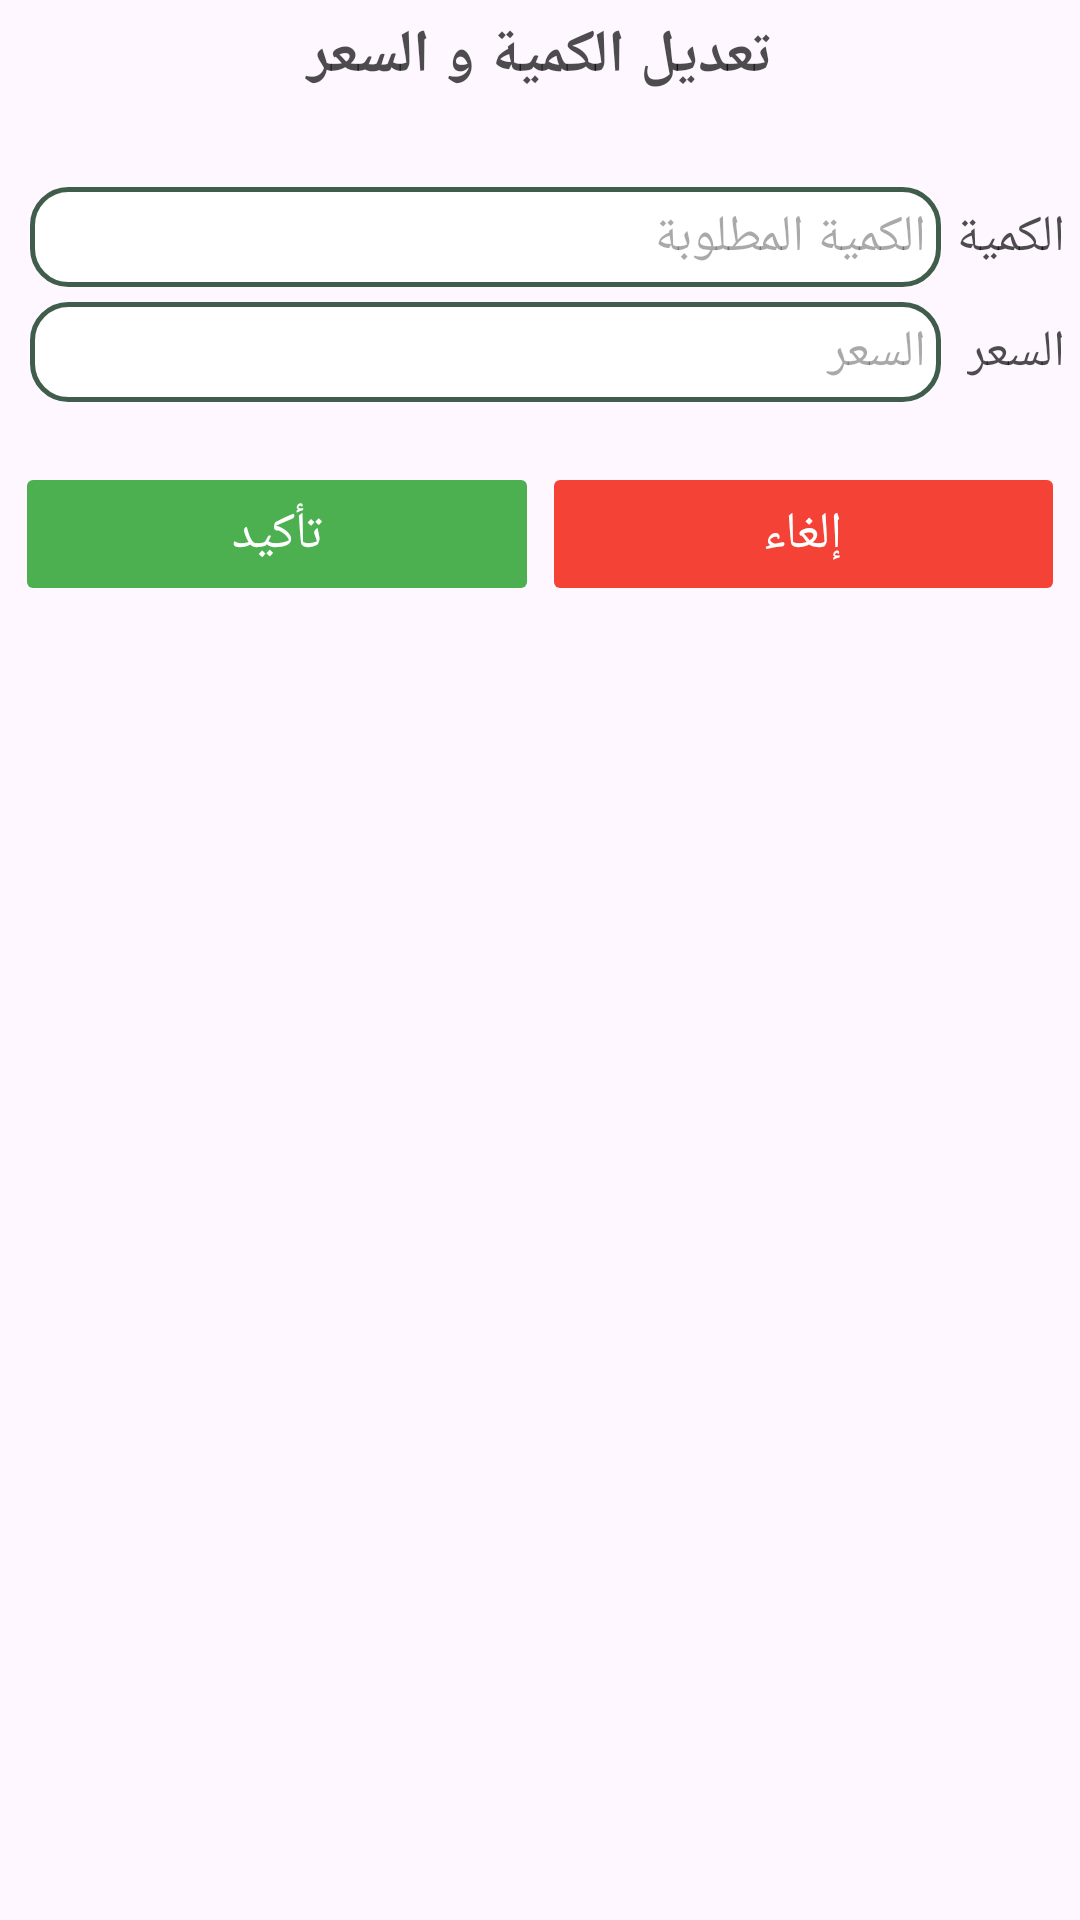

The Android layout XML behind this screen, and the referenced resources:
<!-- AndroidManifest.xml: application theme Theme.CrepeHouseAndroid -->
<!-- res/layout/dialog_qte_price.xml -->
<?xml version="1.0" encoding="utf-8"?>
<LinearLayout xmlns:android="http://schemas.android.com/apk/res/android"
    xmlns:tools="http://schemas.android.com/tools"
    android:orientation="vertical"
    android:layout_width="300dp"
    android:layout_height="wrap_content"
    android:layoutDirection="rtl"
    android:textDirection="rtl"
    android:background="@drawable/custom_dialog_background"
    android:padding="5dp">

    <TextView
        android:id="@+id/dialog_qte_price_title"
        android:layout_width="match_parent"
        android:layout_height="wrap_content"
        android:text="تعديل الكمية و السعر"
        android:gravity="center"
        android:textColor="@android:color/black"
        android:alpha="0.7"
        android:textSize="20sp"
        android:textStyle="bold"
        android:textAlignment="center"
        android:layout_marginBottom="30dp"/>


    <LinearLayout
        android:layout_width="match_parent"
        android:layout_height="wrap_content"
        android:orientation="horizontal"
        android:layoutDirection="rtl"
        android:layout_marginEnd="5dp">


        <LinearLayout
            android:layout_width="wrap_content"
            android:layout_height="match_parent"
            android:orientation="vertical"
            android:layoutDirection="rtl"
            android:layout_marginEnd="5dp">

            <TextView
                android:layout_width="wrap_content"
                android:layout_height="wrap_content"
                android:text="الكمية"
                android:layout_weight="1"
                android:gravity="center"
                android:textColor="@android:color/black"
                android:alpha="0.7"
                android:textSize="17sp"
                android:textAlignment="center"
                android:layout_marginBottom="5dp"/>

            <TextView
                android:layout_width="wrap_content"
                android:layout_height="wrap_content"
                android:text="السعر"
                android:layout_weight="1"
                android:gravity="center"
                android:textColor="@android:color/black"
                android:alpha="0.7"
                android:textSize="17sp"
                android:textAlignment="center"/>



        </LinearLayout>

        <LinearLayout
            android:layout_width="match_parent"
            android:layout_height="wrap_content"
            android:orientation="vertical"
            android:layoutDirection="rtl">

            <EditText
                android:id="@+id/et_qte_dialog_qte_price"
                android:layout_width="match_parent"
                android:layout_height="wrap_content"
                android:hint="الكمية المطلوبة"
                android:background="@drawable/rounded_edittext"
                android:textAlignment="viewStart"
                android:textDirection="rtl"
                android:textSize="17sp"
                android:inputType="number"
                android:imeOptions="actionNext"
                android:layout_marginBottom="5dp"/>


            <EditText
                android:id="@+id/et_price_dialog_qte_price"
                android:layout_width="match_parent"
                android:layout_height="wrap_content"
                android:hint="السعر"
                android:background="@drawable/rounded_edittext"
                android:textAlignment="viewStart"
                android:textDirection="rtl"
                android:textSize="17sp"
                android:inputType="numberDecimal"
                android:imeOptions="actionDone"/>
        </LinearLayout>

    </LinearLayout>

    <LinearLayout
        android:layout_width="match_parent"
        android:layout_height="wrap_content"
        android:orientation="horizontal"
        android:layoutDirection="rtl"
        android:layout_marginTop="20dp">

        <Button
            android:id="@+id/btn_cancel_dialog_qte_price"
            android:layout_width="0dp"
            android:layout_height="wrap_content"
            android:layout_weight="1"
            android:stateListAnimator="@null"
            android:text="إلغاء"
            android:textSize="17sp"
            android:textAllCaps="false"
            android:backgroundTint="#F44336"
            android:textColor="#FFF" />

        <View
            android:id="@+id/divider"
            android:layout_width="1dp"
            android:layout_height="match_parent"/>

        <Button
            android:id="@+id/btn_ok_dialog_qte_price"
            android:layout_width="0dp"
            android:layout_height="wrap_content"
            android:layout_weight="1"
            android:stateListAnimator="@null"
            android:text="تأكيد"
            android:textSize="17sp"
            android:textAllCaps="false"
            android:backgroundTint="#4CAF50"
            android:textColor="#FFF"/>

    </LinearLayout>



</LinearLayout>
<!-- resources referenced by this layout -->
<resources>
  <!-- drawable rounded_edittext (drawable) -->
  <shape xmlns:android="http://schemas.android.com/apk/res/android"
      android:shape="rectangle">
  
      
      <solid android:color="@android:color/white"/>
  
      
      <stroke
          android:width="1.5dp"
          android:color="@color/primary" /> 
  
      
      <corners android:radius="12dp" />
  
      
      <padding
          android:left="5dp"
          android:top="5dp"
          android:right="5dp"
          android:bottom="5dp"/>
  </shape>
  <style name="Theme.CrepeHouseAndroid" parent="Base.Theme.CrepeHouseAndroid" />
  <color name="primary">#3f5d4a</color>
  <style name="Base.Theme.CrepeHouseAndroid" parent="Theme.Material3.DayNight.NoActionBar">
          
          <item name="android:windowAnimationStyle">@style/DialogAnimation</item> 
          
      </style>
  <style name="DialogAnimation">
          <item name="android:windowEnterAnimation">@android:anim/fade_in</item>
          <item name="android:windowExitAnimation">@android:anim/fade_out</item>
      </style>
</resources>
